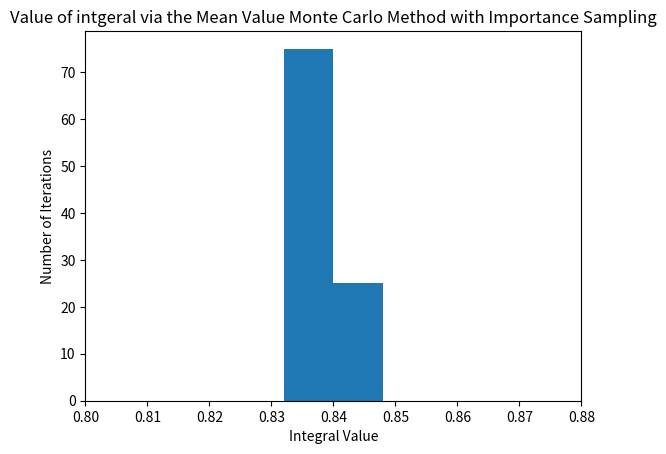

Recreate this plot in Python.
import numpy as np
from random import random,seed
from numpy.linalg import norm
import matplotlib.pyplot as plt

###############################################################################

# This code computes the value of an integral in 1 dimension using the Mean 
# Value Monte Carlo method

################################## CONSTANTS ##################################

# Choose seed
seed(42)
# Lower limit of integration
a = 0
# Upper limit of integration
b = 1
# Number of points used to evaluate the integral
npts = int(1e4)
# Number of times to evaluate the integral
iterr = 100
# Value of weighting function evaluated over interval
wint = 2

################################## FUNCTIONS ##################################

# Integrand
def fw(r):
	return 1./(np.exp(r) + 1)

################################## MAIN PROGRAM ##################################

# Initialize average of f and f^2 as zero
fwavg = 0
fw2avg = 0

# Initialize arrays to results over the iterations
Is = np.zeros(iterr)
errs = np.zeros(iterr)

for k in range(iterr):
	# Create npts points and evaluate f and f^2 at each point
	for i in range(npts):
		# Find a random number in the integration range
		r = (abs(a-b)*random()+a)**2
		# Update average of f
		fwavg += fw(r)
		# Update average of f^2
		fw2avg += fw(r)**2

	# Find true averages by dividing by the total number of points used
	fwavg *= (1./float(npts))
	fw2avg *= (1./float(npts))

	# Compute the variance and from this the error
	varfw = fw2avg - fwavg**2
	err = wint*(varfw/float(npts))**0.5

	# Compute the true value of the integral
	I = wint*fwavg

	Is[k] = I
	errs[k] = err

################################## PLOT ##################################

plt.figure()
plt.hist(Is,10,range = [0.8,0.88])
plt.xlabel('Integral Value')
plt.ylabel('Number of Iterations')
plt.title('Value of intgeral via the Mean Value Monte Carlo Method with Importance Sampling')
plt.xlim(0.8,0.88)
plt.show()